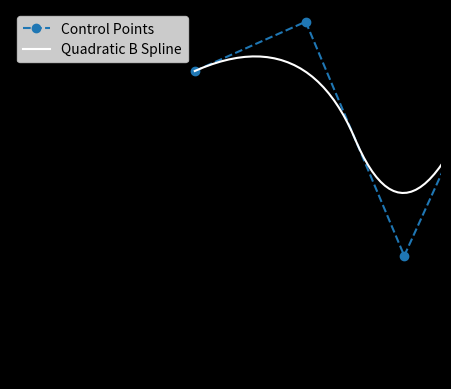

This chart was generated by the following Python code:
import numpy as np
import scipy.interpolate as si
import matplotlib.pyplot as plt

def bspline(cv, n=100, degree=3):

    cv = np.asarray(cv)
    count = cv.shape[0]
    degree = np.clip(degree,1,count-1)
    kv = np.array([0]*degree + list(range(count-degree+1)) + [count-degree]*degree,dtype='int')
    u = np.linspace(0,(count-degree),n)
    return np.array(si.splev(u, (kv,cv.T,degree))).T

cv = np.array([[ 50,  25],
   [ 59,  29],
   [ 67,  10],
   [ 77,   32],
   [ 80,   9],
   [ 90,   24]])
plt.figure(facecolor='#000000')
plt.plot(cv[:,0],cv[:,1], 'o--', label='Control Points')

p = bspline(cv,n=100,degree=2)
x,y = p.T
plt.plot(x,y,'k-',label='Quadratic B Spline',color='w')

plt.minorticks_on()
plt.legend()
plt.xlim(35, 70)
plt.ylim(0, 30)
plt.gca().set_aspect('equal', adjustable='box')
plt.axis('off')

plt.show()
